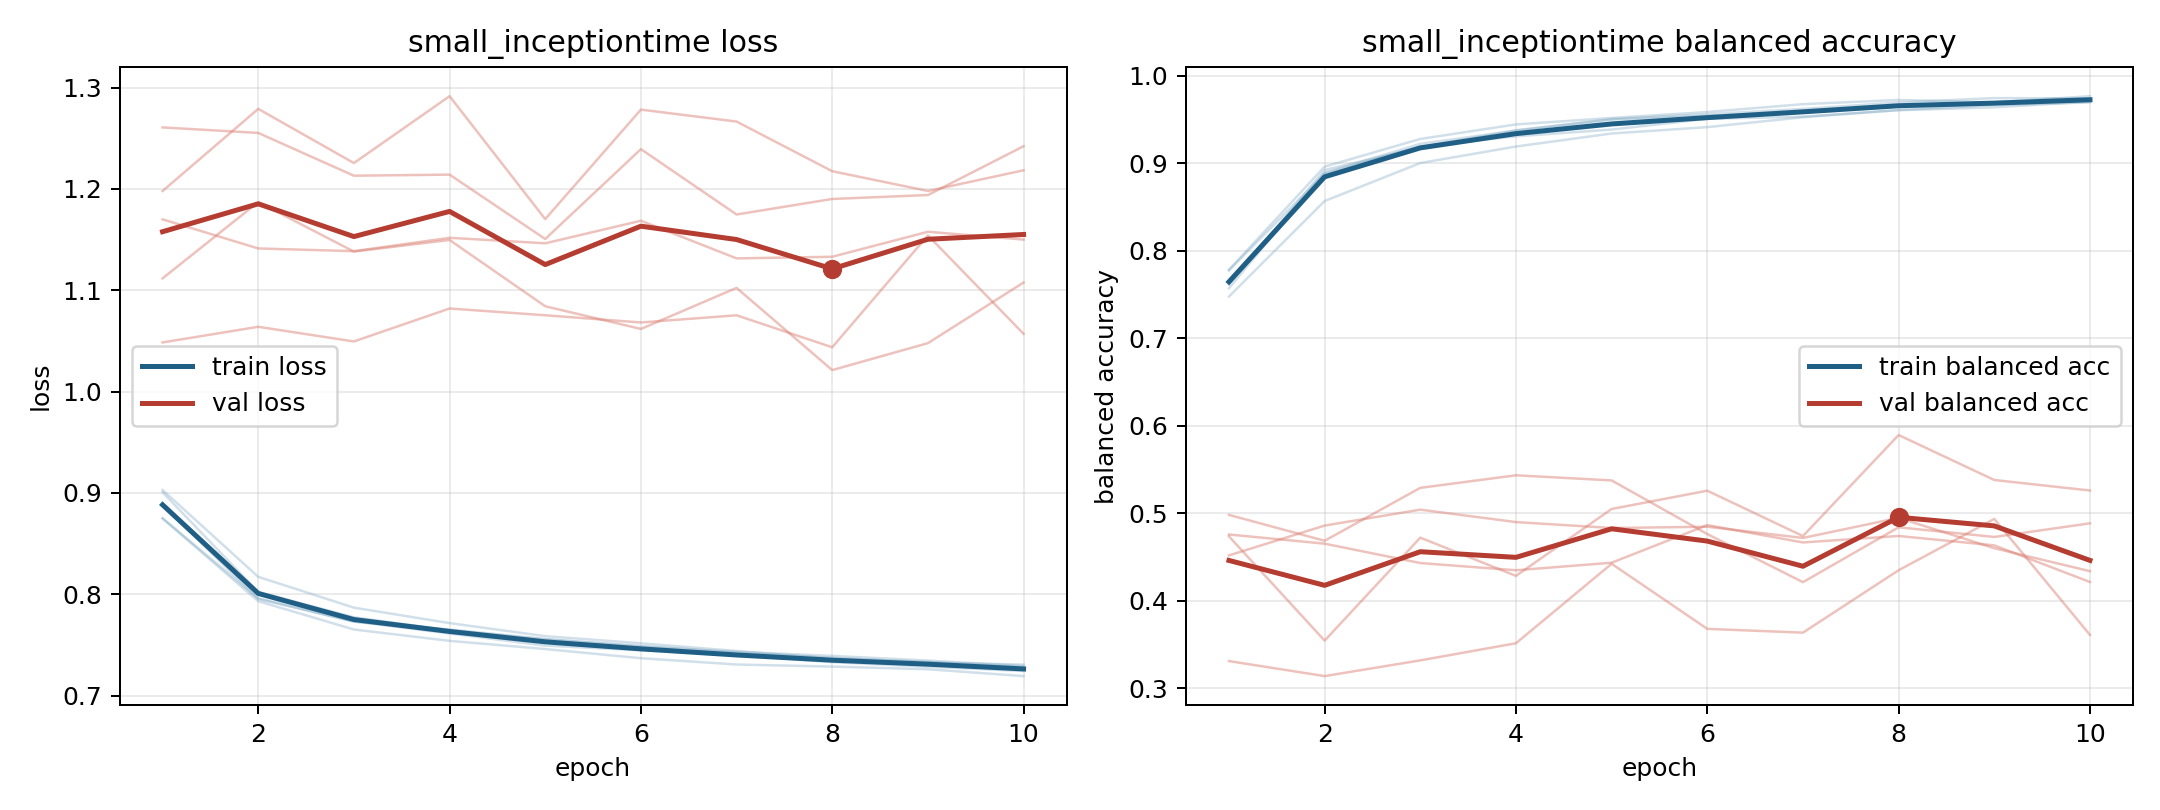

Data behind this chart, as committed beside it:
model, fold, epoch, train_loss, train_balanced_accuracy, val_loss, val_balanced_accuracy
small_inceptiontime, 1, 1, 0.8749, 0.7782, 1.261, 0.3311
small_inceptiontime, 1, 2, 0.7932, 0.8961, 1.255, 0.3139
small_inceptiontime, 1, 3, 0.7653, 0.9278, 1.213, 0.3319
small_inceptiontime, 1, 4, 0.7541, 0.9444, 1.214, 0.3514
small_inceptiontime, 1, 5, 0.746, 0.9518, 1.151, 0.4423
small_inceptiontime, 1, 6, 0.737, 0.9585, 1.239, 0.3679
small_inceptiontime, 1, 7, 0.7307, 0.9675, 1.175, 0.3636
small_inceptiontime, 1, 8, 0.7287, 0.9723, 1.19, 0.4349
small_inceptiontime, 1, 9, 0.7261, 0.9697, 1.194, 0.4935
small_inceptiontime, 1, 10, 0.7193, 0.9766, 1.242, 0.361
small_inceptiontime, 2, 1, 0.875, 0.7776, 1.198, 0.4757
small_inceptiontime, 2, 2, 0.7961, 0.8883, 1.279, 0.4653
small_inceptiontime, 2, 3, 0.7729, 0.9193, 1.226, 0.4431
small_inceptiontime, 2, 4, 0.7653, 0.9308, 1.292, 0.4349
small_inceptiontime, 2, 5, 0.7559, 0.9385, 1.17, 0.4435
small_inceptiontime, 2, 6, 0.7484, 0.9507, 1.278, 0.4865
small_inceptiontime, 2, 7, 0.7432, 0.9533, 1.266, 0.4666
small_inceptiontime, 2, 8, 0.7392, 0.9606, 1.217, 0.4741
small_inceptiontime, 2, 9, 0.7346, 0.9639, 1.198, 0.4633
small_inceptiontime, 2, 10, 0.7293, 0.9704, 1.218, 0.4215
small_inceptiontime, 3, 1, 0.9007, 0.7571, 1.17, 0.4519
small_inceptiontime, 3, 2, 0.8023, 0.889, 1.141, 0.4859
small_inceptiontime, 3, 3, 0.7773, 0.9222, 1.139, 0.5041
small_inceptiontime, 3, 4, 0.7645, 0.9372, 1.152, 0.4899
small_inceptiontime, 3, 5, 0.7556, 0.9505, 1.146, 0.4832
small_inceptiontime, 3, 6, 0.7491, 0.956, 1.169, 0.4846
small_inceptiontime, 3, 7, 0.7423, 0.9621, 1.131, 0.4718
small_inceptiontime, 3, 8, 0.7374, 0.9695, 1.133, 0.4948
small_inceptiontime, 3, 9, 0.7326, 0.9745, 1.158, 0.4601
small_inceptiontime, 3, 10, 0.7307, 0.9741, 1.15, 0.4338
small_inceptiontime, 4, 1, 0.9029, 0.7477, 1.112, 0.4736
small_inceptiontime, 4, 2, 0.8173, 0.8568, 1.187, 0.3544
small_inceptiontime, 4, 3, 0.7868, 0.9003, 1.138, 0.4722
small_inceptiontime, 4, 4, 0.7716, 0.9191, 1.15, 0.4284
small_inceptiontime, 4, 5, 0.7587, 0.934, 1.084, 0.5049
small_inceptiontime, 4, 6, 0.7517, 0.9413, 1.062, 0.5258
small_inceptiontime, 4, 7, 0.7441, 0.9526, 1.102, 0.474
small_inceptiontime, 4, 8, 0.7366, 0.9609, 1.021, 0.5894
small_inceptiontime, 4, 9, 0.7334, 0.9665, 1.048, 0.538
small_inceptiontime, 4, 10, 0.7282, 0.9695, 1.108, 0.526
small_inceptiontime, 5, 1, 0.8881, 0.7618, 1.049, 0.4981
small_inceptiontime, 5, 2, 0.7954, 0.8923, 1.064, 0.4686
small_inceptiontime, 5, 3, 0.7732, 0.9183, 1.05, 0.529
small_inceptiontime, 5, 4, 0.7613, 0.9378, 1.082, 0.5434
small_inceptiontime, 5, 5, 0.7494, 0.9498, 1.075, 0.5375
small_inceptiontime, 5, 6, 0.7447, 0.9542, 1.068, 0.4762
small_inceptiontime, 5, 7, 0.7403, 0.9583, 1.075, 0.4213
small_inceptiontime, 5, 8, 0.733, 0.9653, 1.044, 0.484
small_inceptiontime, 5, 9, 0.7286, 0.969, 1.154, 0.4729
small_inceptiontime, 5, 10, 0.7243, 0.9722, 1.057, 0.4885
